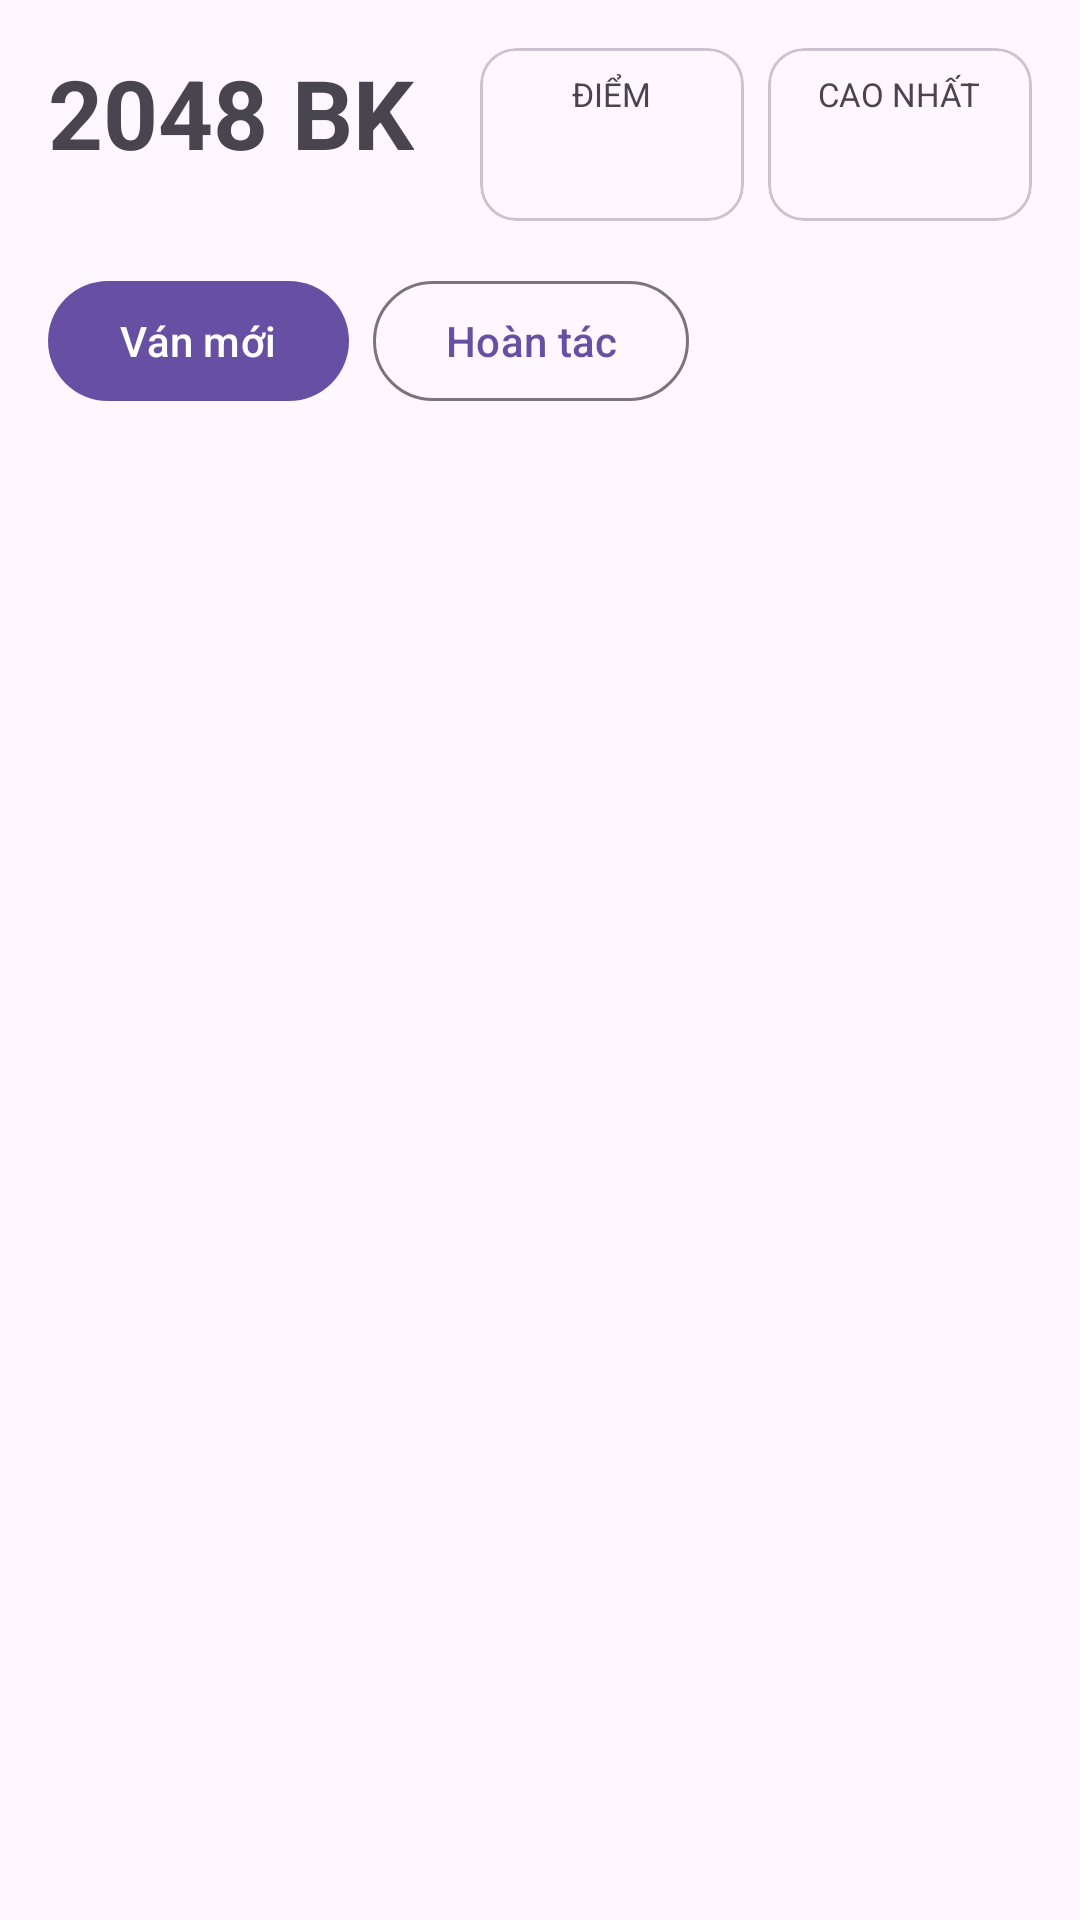

Write the Android layout XML for this screen, with the resource values it uses.
<!-- AndroidManifest.xml: application theme Theme.BK2048 -->
<!-- res/layout/activity_game.xml -->
<?xml version="1.0" encoding="utf-8"?>
<androidx.constraintlayout.widget.ConstraintLayout xmlns:android="http://schemas.android.com/apk/res/android"
    xmlns:app="http://schemas.android.com/apk/res-auto"
    xmlns:tools="http://schemas.android.com/tools"
    android:id="@+id/main"
    android:layout_width="match_parent"
    android:layout_height="match_parent"
    android:padding="16dp"
    tools:context=".ui.game.GameActivity">

    <TextView
        android:id="@+id/tvTitle"
        android:layout_width="wrap_content"
        android:layout_height="wrap_content"
        android:focusable="true"
        android:focusableInTouchMode="true"
        android:text="@string/app_name"
        android:textSize="32sp"
        android:textStyle="bold"
        app:layout_constraintStart_toStartOf="parent"
        app:layout_constraintTop_toTopOf="parent" />

    <com.google.android.material.card.MaterialCardView
        android:id="@+id/cardBest"
        android:layout_width="wrap_content"
        android:layout_height="wrap_content"
        app:layout_constraintEnd_toEndOf="parent"
        app:layout_constraintTop_toTopOf="parent">

        <LinearLayout
            android:layout_width="wrap_content"
            android:layout_height="wrap_content"
            android:gravity="center"
            android:minWidth="88dp"
            android:orientation="vertical"
            android:padding="8dp">

            <TextView
                android:layout_width="wrap_content"
                android:layout_height="wrap_content"
                android:text="@string/best_label"
                android:textSize="11sp" />

            <TextView
                android:id="@+id/tvBest"
                android:layout_width="wrap_content"
                android:layout_height="wrap_content"
                android:textSize="20sp"
                android:textStyle="bold"
                tools:text="0" />
        </LinearLayout>
    </com.google.android.material.card.MaterialCardView>

    <com.google.android.material.card.MaterialCardView
        android:id="@+id/cardScore"
        android:layout_width="wrap_content"
        android:layout_height="wrap_content"
        android:layout_marginEnd="8dp"
        app:layout_constraintEnd_toStartOf="@id/cardBest"
        app:layout_constraintTop_toTopOf="parent">

        <LinearLayout
            android:layout_width="wrap_content"
            android:layout_height="wrap_content"
            android:gravity="center"
            android:minWidth="88dp"
            android:orientation="vertical"
            android:padding="8dp">

            <TextView
                android:layout_width="wrap_content"
                android:layout_height="wrap_content"
                android:text="@string/score_label"
                android:textSize="11sp" />

            <TextView
                android:id="@+id/tvScore"
                android:layout_width="wrap_content"
                android:layout_height="wrap_content"
                android:textSize="20sp"
                android:textStyle="bold"
                tools:text="0" />
        </LinearLayout>
    </com.google.android.material.card.MaterialCardView>

    <com.google.android.material.button.MaterialButton
        android:id="@+id/btnNewGame"
        android:layout_width="wrap_content"
        android:layout_height="wrap_content"
        android:layout_marginTop="16dp"
        android:text="@string/new_game"
        app:layout_constraintStart_toStartOf="parent"
        app:layout_constraintTop_toBottomOf="@id/cardScore" />

    <com.google.android.material.button.MaterialButton
        android:id="@+id/btnUndo"
        style="@style/Widget.Material3.Button.OutlinedButton"
        android:layout_width="wrap_content"
        android:layout_height="wrap_content"
        android:layout_marginStart="8dp"
        android:text="@string/undo"
        app:layout_constraintBaseline_toBaselineOf="@id/btnNewGame"
        app:layout_constraintStart_toEndOf="@id/btnNewGame" />

    
    <GridLayout
        android:id="@+id/grid"
        android:layout_width="0dp"
        android:layout_height="0dp"
        android:layout_marginTop="16dp"
        android:columnCount="4"
        android:rowCount="4"
        app:layout_constraintBottom_toBottomOf="parent"
        app:layout_constraintEnd_toEndOf="parent"
        app:layout_constraintStart_toStartOf="parent"
        app:layout_constraintTop_toBottomOf="@id/btnNewGame"
        app:layout_constraintVertical_bias="0"
        app:layout_constraintDimensionRatio="H,1:1" />
</androidx.constraintlayout.widget.ConstraintLayout>
<!-- resources referenced by this layout -->
<resources>
  <string name="app_name">2048 BK</string>
  <string name="best_label">CAO NHẤT</string>
  <string name="new_game">Ván mới</string>
  <string name="score_label">ĐIỂM</string>
  <string name="undo">Hoàn tác</string>
  <style name="Theme.BK2048" parent="Base.Theme.BK2048" />
  <style name="Base.Theme.BK2048" parent="Theme.Material3.DayNight.NoActionBar">
          
          
      </style>
</resources>
